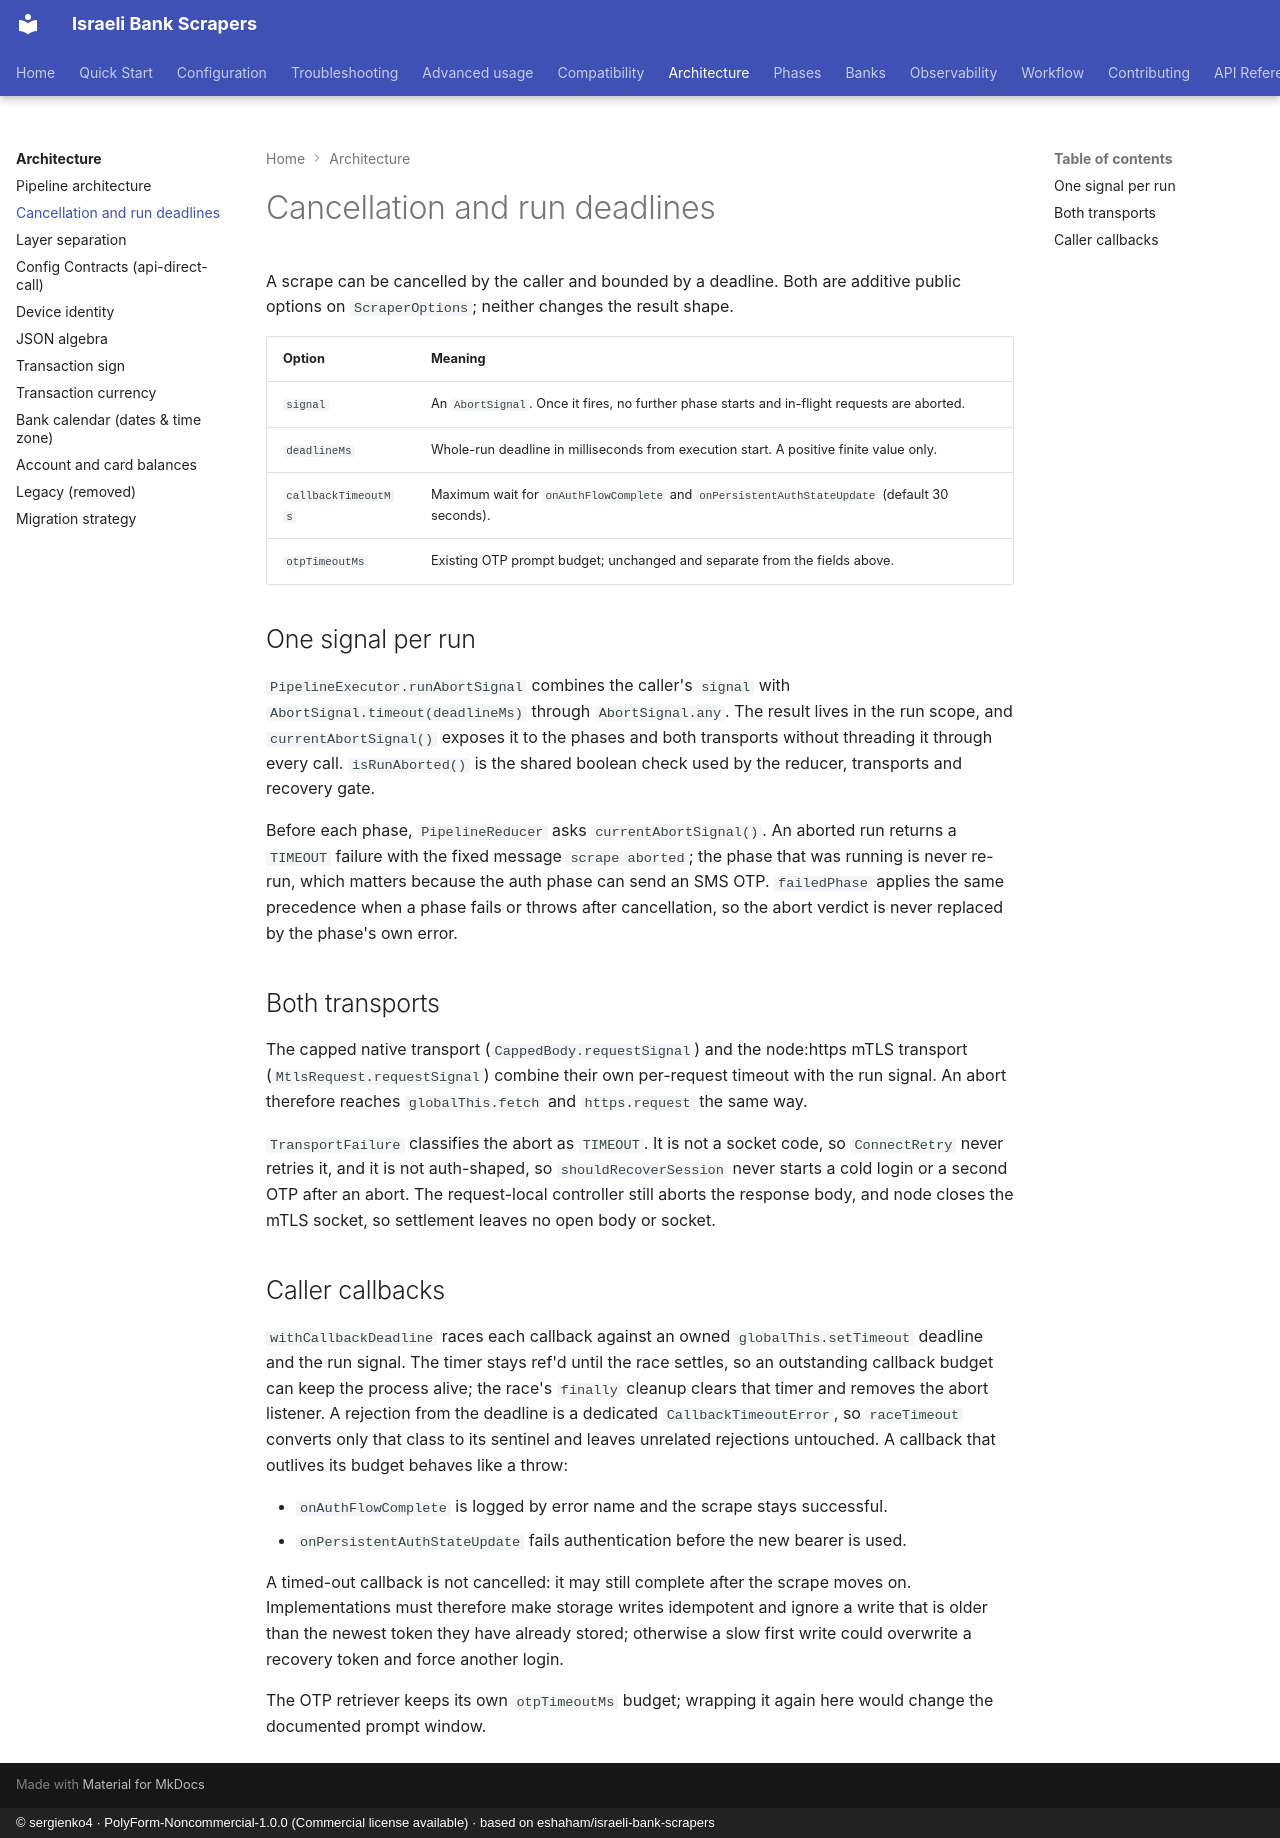

repository: sergienko4/israeli-bank-scrapers · page: architecture/cancellation/index.html · generator: mkdocs · copyright: © sergienko4 · PolyForm-Noncommercial-1.0.0 (Commercial license available) · based on eshaham/israeli-bank-scrapers

# Cancellation and run deadlines

A scrape can be cancelled by the caller and bounded by a deadline. Both are
additive public options on `ScraperOptions`; neither changes the result shape.

| Option              | Meaning                                                                                       |
| ------------------- | --------------------------------------------------------------------------------------------- |
| `signal`            | An `AbortSignal`. Once it fires, no further phase starts and in-flight requests are aborted.  |
| `deadlineMs`        | Whole-run deadline in milliseconds from execution start. A positive finite value only.        |
| `callbackTimeoutMs` | Maximum wait for `onAuthFlowComplete` and `onPersistentAuthStateUpdate` (default 30 seconds). |
| `otpTimeoutMs`      | Existing OTP prompt budget; unchanged and separate from the fields above.                     |

## One signal per run

`PipelineExecutor.runAbortSignal` combines the caller's `signal` with
`AbortSignal.timeout(deadlineMs)` through `AbortSignal.any`. The result lives in
the run scope, and `currentAbortSignal()` exposes it to the phases and both
transports without threading it through every call. `isRunAborted()` is the
shared boolean check used by the reducer, transports and recovery gate.

Before each phase, `PipelineReducer` asks `currentAbortSignal()`. An aborted
run returns a `TIMEOUT` failure with the fixed message `scrape aborted`; the
phase that was running is never re-run, which matters because the auth phase can
send an SMS OTP. `failedPhase` applies the same precedence when a phase fails or
throws after cancellation, so the abort verdict is never replaced by the
phase's own error.

## Both transports

The capped native transport (`CappedBody.requestSignal`) and the node:https
mTLS transport (`MtlsRequest.requestSignal`) combine their own per-request
timeout with the run signal. An abort therefore reaches `globalThis.fetch` and
`https.request` the same way.

`TransportFailure` classifies the abort as `TIMEOUT`. It is not a socket code,
so `ConnectRetry` never retries it, and it is not auth-shaped, so
`shouldRecoverSession` never starts a cold login or a second OTP after an abort.
The request-local controller still aborts the response body, and node closes the
mTLS socket, so settlement leaves no open body or socket.

## Caller callbacks

`withCallbackDeadline` races each callback against an owned
`globalThis.setTimeout` deadline and the run signal. The timer stays ref'd until
the race settles, so an outstanding callback budget can keep the process alive;
the race's `finally` cleanup clears that timer and removes the abort listener. A
rejection from the deadline is a dedicated `CallbackTimeoutError`, so
`raceTimeout` converts only that class to its sentinel and leaves unrelated
rejections untouched. A callback that outlives its budget behaves like a throw:

- `onAuthFlowComplete` is logged by error name and the scrape stays successful.
- `onPersistentAuthStateUpdate` fails authentication before the new bearer is
  used.

A timed-out callback is not cancelled: it may still complete after the scrape
moves on. Implementations must therefore make storage writes idempotent and
ignore a write that is older than the newest token they have already stored;
otherwise a slow first write could overwrite a recovery token and force another
login.

The OTP retriever keeps its own `otpTimeoutMs` budget; wrapping it again here
would change the documented prompt window.
